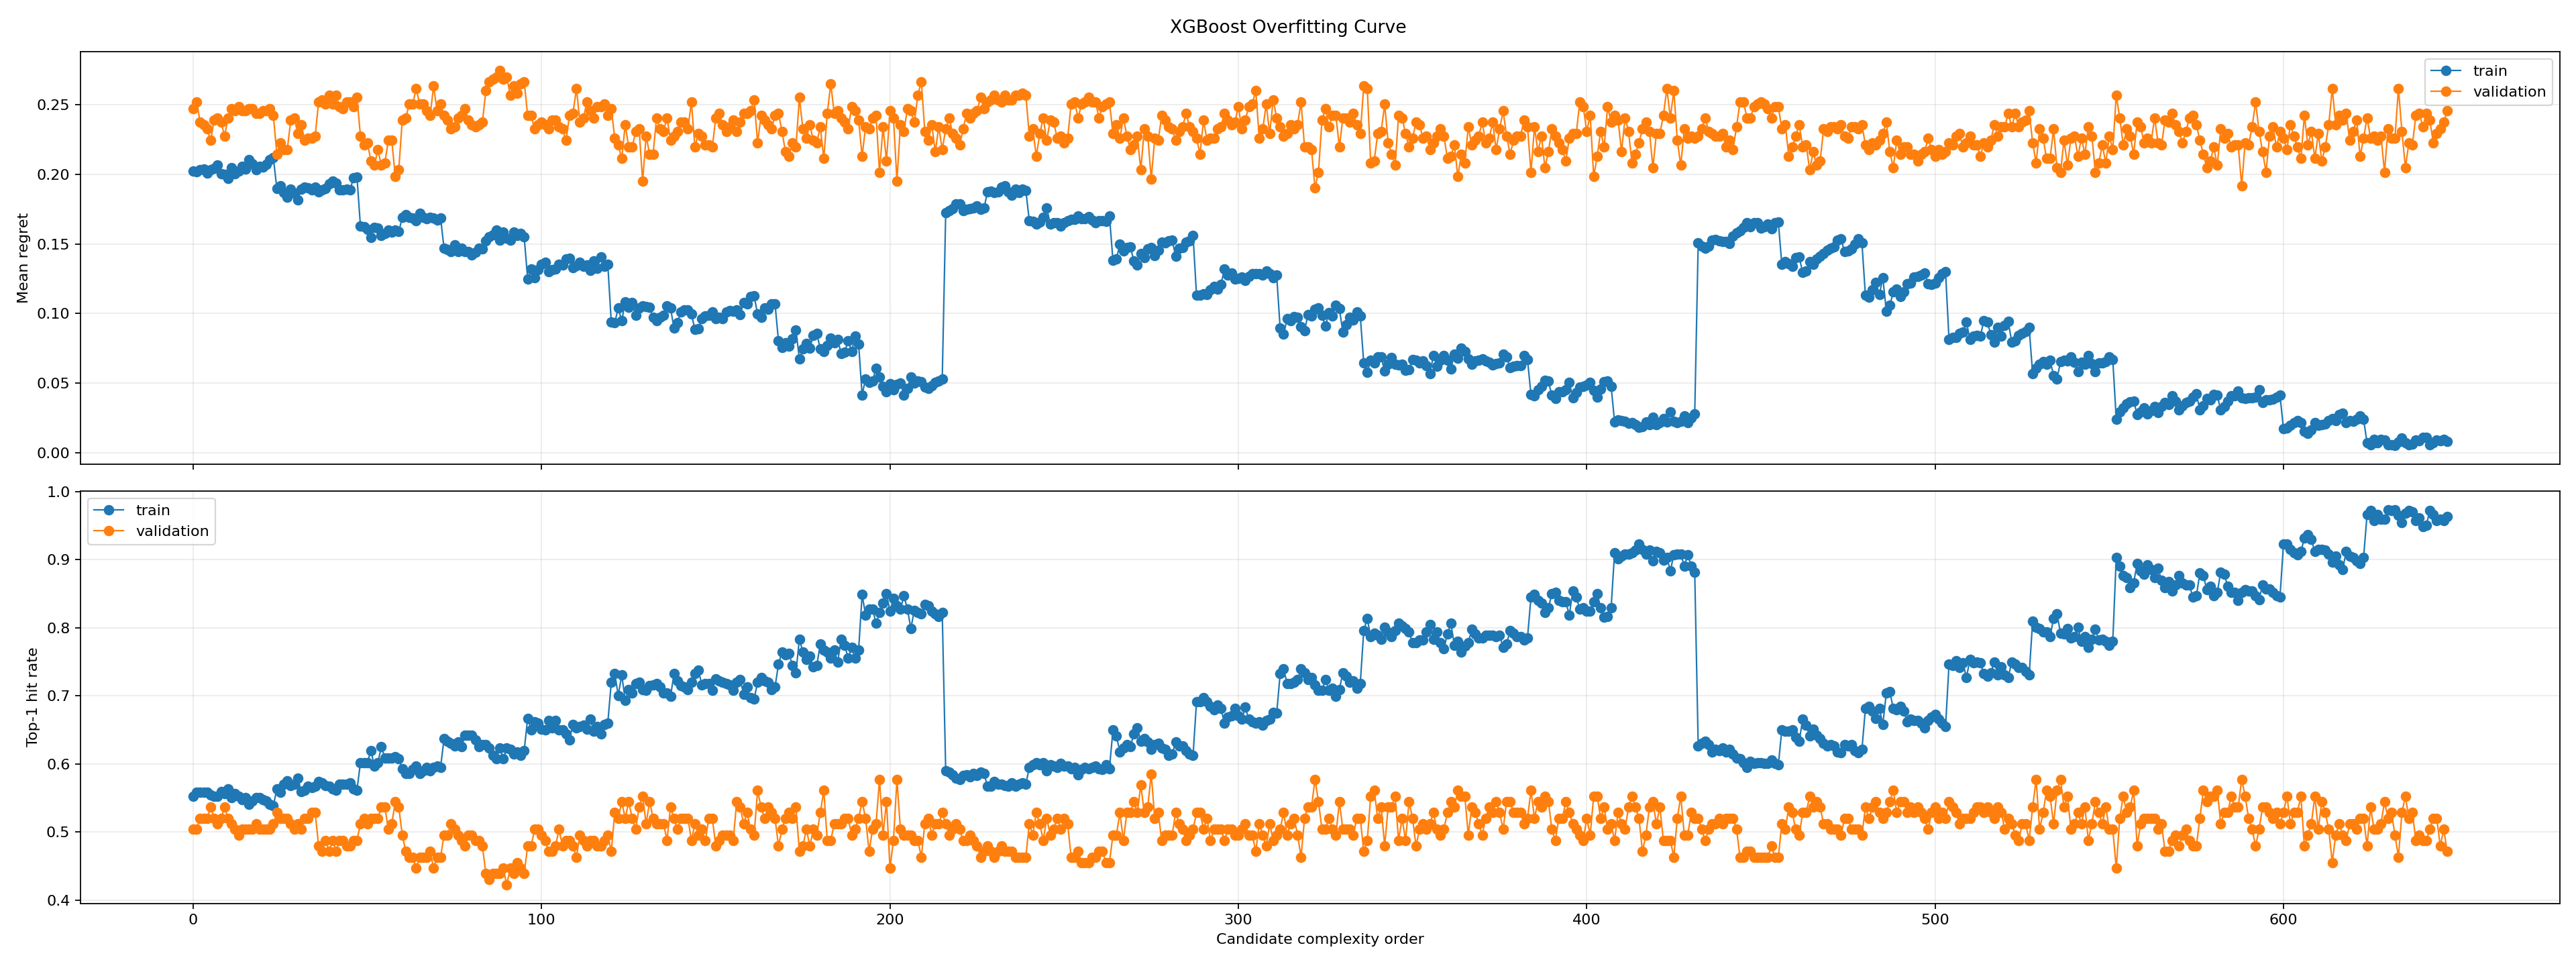

The file beside this chart, header and first rows:
candidate_id, kind, n_estimators, max_depth, learning_rate, subsample, colsample_bytree, reg_lambda, reg_alpha, seed, complexity_score, complexity_order, complexity_label, train_top1_hit_rate, validation_top1_hit_rate, top1_hit_rate_gap, train_mean_regret, validation_mean_regret, mean_regret_gap
xgb_n=50_depth=1_lr=0.03_sub=0.8_col=0.8…, xgboost, 50, 1, 0.03, 0.8, 0.8, 1.0, 0.0, 215, 50.0, 1, 50 trees d=1, 0.5528, 0.5041, 0.04875, 0.2025, 0.2472, 0.04469
xgb_n=50_depth=1_lr=0.03_sub=0.8_col=0.8…, xgboost, 50, 1, 0.03, 0.8, 0.8, 1.0, 0.1, 215, 50.0, 2, 50 trees d=1, 0.5581, 0.5041, 0.05403, 0.2021, 0.252, 0.04992
xgb_n=50_depth=1_lr=0.03_sub=0.8_col=0.8…, xgboost, 50, 1, 0.03, 0.8, 0.8, 5.0, 0.0, 215, 50.0, 3, 50 trees d=1, 0.5581, 0.5203, 0.03777, 0.2035, 0.2374, 0.03388
xgb_n=50_depth=1_lr=0.03_sub=0.8_col=0.8…, xgboost, 50, 1, 0.03, 0.8, 0.8, 5.0, 0.1, 215, 50.0, 4, 50 trees d=1, 0.5581, 0.5203, 0.03777, 0.2039, 0.2358, 0.0319
xgb_n=50_depth=1_lr=0.03_sub=0.8_col=0.8…, xgboost, 50, 1, 0.03, 0.8, 0.8, 10.0, 0.0, 215, 50.0, 5, 50 trees d=1, 0.5581, 0.5203, 0.03777, 0.2011, 0.2325, 0.03146
xgb_n=50_depth=1_lr=0.03_sub=0.8_col=0.8…, xgboost, 50, 1, 0.03, 0.8, 0.8, 10.0, 0.1, 215, 50.0, 6, 50 trees d=1, 0.5546, 0.5366, 0.01799, 0.2032, 0.2244, 0.02122
xgb_n=50_depth=1_lr=0.03_sub=0.8_col=1.0…, xgboost, 50, 1, 0.03, 0.8, 1.0, 1.0, 0.0, 215, 50.0, 7, 50 trees d=1, 0.5528, 0.5203, 0.03249, 0.2042, 0.239, 0.0348
xgb_n=50_depth=1_lr=0.03_sub=0.8_col=1.0…, xgboost, 50, 1, 0.03, 0.8, 1.0, 1.0, 0.1, 215, 50.0, 8, 50 trees d=1, 0.5528, 0.5122, 0.04062, 0.2067, 0.2407, 0.03396
xgb_n=50_depth=1_lr=0.03_sub=0.8_col=1.0…, xgboost, 50, 1, 0.03, 0.8, 1.0, 5.0, 0.0, 215, 50.0, 9, 50 trees d=1, 0.5599, 0.5203, 0.03953, 0.2004, 0.2374, 0.03705
xgb_n=50_depth=1_lr=0.03_sub=0.8_col=1.0…, xgboost, 50, 1, 0.03, 0.8, 1.0, 5.0, 0.1, 215, 50.0, 10, 50 trees d=1, 0.5563, 0.5366, 0.01975, 0.2, 0.2276, 0.02764
xgb_n=50_depth=1_lr=0.03_sub=0.8_col=1.0…, xgboost, 50, 1, 0.03, 0.8, 1.0, 10.0, 0.0, 215, 50.0, 11, 50 trees d=1, 0.5634, 0.5203, 0.04306, 0.1972, 0.2407, 0.04347
xgb_n=50_depth=1_lr=0.03_sub=0.8_col=1.0…, xgboost, 50, 1, 0.03, 0.8, 1.0, 10.0, 0.1, 215, 50.0, 12, 50 trees d=1, 0.5511, 0.5122, 0.03886, 0.2046, 0.2472, 0.04258
xgb_n=50_depth=1_lr=0.03_sub=1.0_col=0.8…, xgboost, 50, 1, 0.03, 1.0, 0.8, 1.0, 0.0, 215, 50.0, 13, 50 trees d=1, 0.5563, 0.5041, 0.05227, 0.2007, 0.2455, 0.04482
xgb_n=50_depth=1_lr=0.03_sub=1.0_col=0.8…, xgboost, 50, 1, 0.03, 1.0, 0.8, 1.0, 0.1, 215, 50.0, 14, 50 trees d=1, 0.5528, 0.4959, 0.05688, 0.2025, 0.2488, 0.04632
xgb_n=50_depth=1_lr=0.03_sub=1.0_col=0.8…, xgboost, 50, 1, 0.03, 1.0, 0.8, 5.0, 0.0, 215, 50.0, 15, 50 trees d=1, 0.5475, 0.5041, 0.04347, 0.2056, 0.2455, 0.03989
xgb_n=50_depth=1_lr=0.03_sub=1.0_col=0.8…, xgboost, 50, 1, 0.03, 1.0, 0.8, 5.0, 0.1, 215, 50.0, 16, 50 trees d=1, 0.5511, 0.5041, 0.04699, 0.2039, 0.2455, 0.04165
xgb_n=50_depth=1_lr=0.03_sub=1.0_col=0.8…, xgboost, 50, 1, 0.03, 1.0, 0.8, 10.0, 0.0, 215, 50.0, 17, 50 trees d=1, 0.5405, 0.5041, 0.03643, 0.2106, 0.2472, 0.03659
xgb_n=50_depth=1_lr=0.03_sub=1.0_col=0.8…, xgboost, 50, 1, 0.03, 1.0, 0.8, 10.0, 0.1, 215, 50.0, 18, 50 trees d=1, 0.5458, 0.5041, 0.04171, 0.2077, 0.2472, 0.03941
xgb_n=50_depth=1_lr=0.03_sub=1.0_col=1.0…, xgboost, 50, 1, 0.03, 1.0, 1.0, 1.0, 0.0, 215, 50.0, 19, 50 trees d=1, 0.5511, 0.5122, 0.03886, 0.2035, 0.2439, 0.04038
xgb_n=50_depth=1_lr=0.03_sub=1.0_col=1.0…, xgboost, 50, 1, 0.03, 1.0, 1.0, 1.0, 0.1, 215, 50.0, 20, 50 trees d=1, 0.5511, 0.5041, 0.04699, 0.2056, 0.2439, 0.03827
xgb_n=50_depth=1_lr=0.03_sub=1.0_col=1.0…, xgboost, 50, 1, 0.03, 1.0, 1.0, 5.0, 0.0, 215, 50.0, 21, 50 trees d=1, 0.5475, 0.5041, 0.04347, 0.2053, 0.2455, 0.04025
xgb_n=50_depth=1_lr=0.03_sub=1.0_col=1.0…, xgboost, 50, 1, 0.03, 1.0, 1.0, 5.0, 0.1, 215, 50.0, 22, 50 trees d=1, 0.5458, 0.5041, 0.04171, 0.2074, 0.2455, 0.03813
xgb_n=50_depth=1_lr=0.03_sub=1.0_col=1.0…, xgboost, 50, 1, 0.03, 1.0, 1.0, 10.0, 0.0, 215, 50.0, 23, 50 trees d=1, 0.5405, 0.5041, 0.03643, 0.2106, 0.2472, 0.03659
xgb_n=50_depth=1_lr=0.03_sub=1.0_col=1.0…, xgboost, 50, 1, 0.03, 1.0, 1.0, 10.0, 0.1, 215, 50.0, 24, 50 trees d=1, 0.5387, 0.5122, 0.02654, 0.212, 0.2423, 0.0303
xgb_n=50_depth=1_lr=0.05_sub=0.8_col=0.8…, xgboost, 50, 1, 0.05, 0.8, 0.8, 1.0, 0.0, 215, 50.0, 25, 50 trees d=1, 0.5634, 0.5285, 0.03492, 0.1898, 0.2146, 0.02484
xgb_n=50_depth=1_lr=0.05_sub=0.8_col=0.8…, xgboost, 50, 1, 0.05, 0.8, 0.8, 1.0, 0.1, 215, 50.0, 26, 50 trees d=1, 0.5581, 0.5203, 0.03777, 0.1915, 0.2228, 0.03121
xgb_n=50_depth=1_lr=0.05_sub=0.8_col=0.8…, xgboost, 50, 1, 0.05, 0.8, 0.8, 5.0, 0.0, 215, 50.0, 27, 50 trees d=1, 0.5704, 0.5203, 0.0501, 0.187, 0.2179, 0.03091
xgb_n=50_depth=1_lr=0.05_sub=0.8_col=0.8…, xgboost, 50, 1, 0.05, 0.8, 0.8, 5.0, 0.1, 215, 50.0, 28, 50 trees d=1, 0.5757, 0.5203, 0.05538, 0.1838, 0.2179, 0.03408
xgb_n=50_depth=1_lr=0.05_sub=0.8_col=0.8…, xgboost, 50, 1, 0.05, 0.8, 0.8, 10.0, 0.0, 215, 50.0, 29, 50 trees d=1, 0.5687, 0.5122, 0.05647, 0.1894, 0.239, 0.04959
xgb_n=50_depth=1_lr=0.05_sub=0.8_col=0.8…, xgboost, 50, 1, 0.05, 0.8, 0.8, 10.0, 0.1, 215, 50.0, 30, 50 trees d=1, 0.5704, 0.5041, 0.06636, 0.1866, 0.2407, 0.05403
xgb_n=50_depth=1_lr=0.05_sub=0.8_col=1.0…, xgboost, 50, 1, 0.05, 0.8, 1.0, 1.0, 0.0, 215, 50.0, 31, 50 trees d=1, 0.5792, 0.5122, 0.06703, 0.1817, 0.2293, 0.04758
xgb_n=50_depth=1_lr=0.05_sub=0.8_col=1.0…, xgboost, 50, 1, 0.05, 0.8, 1.0, 1.0, 0.1, 215, 50.0, 32, 50 trees d=1, 0.5599, 0.5041, 0.05579, 0.1894, 0.2358, 0.04634
xgb_n=50_depth=1_lr=0.05_sub=0.8_col=1.0…, xgboost, 50, 1, 0.05, 0.8, 1.0, 5.0, 0.0, 215, 50.0, 33, 50 trees d=1, 0.5616, 0.5203, 0.04129, 0.1908, 0.2244, 0.03354
xgb_n=50_depth=1_lr=0.05_sub=0.8_col=1.0…, xgboost, 50, 1, 0.05, 0.8, 1.0, 5.0, 0.1, 215, 50.0, 34, 50 trees d=1, 0.5669, 0.5203, 0.04658, 0.1901, 0.226, 0.03587
xgb_n=50_depth=1_lr=0.05_sub=0.8_col=1.0…, xgboost, 50, 1, 0.05, 0.8, 1.0, 10.0, 0.0, 215, 50.0, 35, 50 trees d=1, 0.5651, 0.5285, 0.03669, 0.1891, 0.226, 0.03693
xgb_n=50_depth=1_lr=0.05_sub=0.8_col=1.0…, xgboost, 50, 1, 0.05, 0.8, 1.0, 10.0, 0.1, 215, 50.0, 36, 50 trees d=1, 0.5669, 0.5285, 0.03845, 0.1908, 0.2276, 0.0368
xgb_n=50_depth=1_lr=0.05_sub=1.0_col=0.8…, xgboost, 50, 1, 0.05, 1.0, 0.8, 1.0, 0.0, 215, 50.0, 37, 50 trees d=1, 0.5739, 0.4797, 0.09427, 0.1873, 0.252, 0.06471
xgb_n=50_depth=1_lr=0.05_sub=1.0_col=0.8…, xgboost, 50, 1, 0.05, 1.0, 0.8, 1.0, 0.1, 215, 50.0, 38, 50 trees d=1, 0.5722, 0.4715, 0.1006, 0.1891, 0.2537, 0.06457
xgb_n=50_depth=1_lr=0.05_sub=1.0_col=0.8…, xgboost, 50, 1, 0.05, 1.0, 0.8, 5.0, 0.0, 215, 50.0, 39, 50 trees d=1, 0.5687, 0.4878, 0.08086, 0.1898, 0.2504, 0.06062
xgb_n=50_depth=1_lr=0.05_sub=1.0_col=0.8…, xgboost, 50, 1, 0.05, 1.0, 0.8, 5.0, 0.1, 215, 50.0, 40, 50 trees d=1, 0.5669, 0.4715, 0.09536, 0.1933, 0.2569, 0.0636
xgb_n=50_depth=1_lr=0.05_sub=1.0_col=0.8…, xgboost, 50, 1, 0.05, 1.0, 0.8, 10.0, 0.0, 215, 50.0, 41, 50 trees d=1, 0.5634, 0.4878, 0.07558, 0.1951, 0.2504, 0.05534
xgb_n=50_depth=1_lr=0.05_sub=1.0_col=0.8…, xgboost, 50, 1, 0.05, 1.0, 0.8, 10.0, 0.1, 215, 50.0, 42, 50 trees d=1, 0.5616, 0.4715, 0.09008, 0.1937, 0.2569, 0.06325
xgb_n=50_depth=1_lr=0.05_sub=1.0_col=1.0…, xgboost, 50, 1, 0.05, 1.0, 1.0, 1.0, 0.0, 215, 50.0, 43, 50 trees d=1, 0.5704, 0.4878, 0.08262, 0.1887, 0.2488, 0.06005
xgb_n=50_depth=1_lr=0.05_sub=1.0_col=1.0…, xgboost, 50, 1, 0.05, 1.0, 1.0, 1.0, 0.1, 215, 50.0, 44, 50 trees d=1, 0.5704, 0.4878, 0.08262, 0.1891, 0.2472, 0.05807
xgb_n=50_depth=1_lr=0.05_sub=1.0_col=1.0…, xgboost, 50, 1, 0.05, 1.0, 1.0, 5.0, 0.0, 215, 50.0, 45, 50 trees d=1, 0.5704, 0.4797, 0.09075, 0.1894, 0.252, 0.0626
xgb_n=50_depth=1_lr=0.05_sub=1.0_col=1.0…, xgboost, 50, 1, 0.05, 1.0, 1.0, 5.0, 0.1, 215, 50.0, 46, 50 trees d=1, 0.5722, 0.4797, 0.09251, 0.1887, 0.252, 0.0633
xgb_n=50_depth=1_lr=0.05_sub=1.0_col=1.0…, xgboost, 50, 1, 0.05, 1.0, 1.0, 10.0, 0.0, 215, 50.0, 47, 50 trees d=1, 0.5634, 0.4878, 0.07558, 0.1975, 0.2488, 0.05124
xgb_n=50_depth=1_lr=0.05_sub=1.0_col=1.0…, xgboost, 50, 1, 0.05, 1.0, 1.0, 10.0, 0.1, 215, 50.0, 48, 50 trees d=1, 0.5616, 0.4878, 0.07382, 0.1982, 0.2553, 0.05705
xgb_n=50_depth=1_lr=0.1_sub=0.8_col=0.8_…, xgboost, 50, 1, 0.1, 0.8, 0.8, 1.0, 0.0, 215, 50.0, 49, 50 trees d=1, 0.6021, 0.5122, 0.08992, 0.1627, 0.2276, 0.06497
xgb_n=50_depth=1_lr=0.1_sub=0.8_col=0.8_…, xgboost, 50, 1, 0.1, 0.8, 0.8, 1.0, 0.1, 215, 50.0, 50, 50 trees d=1, 0.6021, 0.5203, 0.08179, 0.1623, 0.2211, 0.05881
xgb_n=50_depth=1_lr=0.1_sub=0.8_col=0.8_…, xgboost, 50, 1, 0.1, 0.8, 0.8, 5.0, 0.0, 215, 50.0, 51, 50 trees d=1, 0.6021, 0.5122, 0.08992, 0.1606, 0.2228, 0.0622
xgb_n=50_depth=1_lr=0.1_sub=0.8_col=0.8_…, xgboost, 50, 1, 0.1, 0.8, 0.8, 5.0, 0.1, 215, 50.0, 52, 50 trees d=1, 0.6197, 0.5203, 0.09939, 0.1546, 0.2098, 0.05518
xgb_n=50_depth=1_lr=0.1_sub=0.8_col=0.8_…, xgboost, 50, 1, 0.1, 0.8, 0.8, 10.0, 0.0, 215, 50.0, 53, 50 trees d=1, 0.5968, 0.5203, 0.07651, 0.162, 0.2065, 0.04453
xgb_n=50_depth=1_lr=0.1_sub=0.8_col=0.8_…, xgboost, 50, 1, 0.1, 0.8, 0.8, 10.0, 0.1, 215, 50.0, 54, 50 trees d=1, 0.6021, 0.5203, 0.08179, 0.1613, 0.2179, 0.05662
xgb_n=50_depth=1_lr=0.1_sub=0.8_col=1.0_…, xgboost, 50, 1, 0.1, 0.8, 1.0, 1.0, 0.0, 215, 50.0, 55, 50 trees d=1, 0.625, 0.5366, 0.08841, 0.1563, 0.2065, 0.05017
xgb_n=50_depth=1_lr=0.1_sub=0.8_col=1.0_…, xgboost, 50, 1, 0.1, 0.8, 1.0, 1.0, 0.1, 215, 50.0, 56, 50 trees d=1, 0.6092, 0.5366, 0.07257, 0.1577, 0.2081, 0.05038
xgb_n=50_depth=1_lr=0.1_sub=0.8_col=1.0_…, xgboost, 50, 1, 0.1, 0.8, 1.0, 5.0, 0.0, 215, 50.0, 57, 50 trees d=1, 0.6092, 0.5041, 0.1051, 0.1602, 0.2244, 0.06418
xgb_n=50_depth=1_lr=0.1_sub=0.8_col=1.0_…, xgboost, 50, 1, 0.1, 0.8, 1.0, 5.0, 0.1, 215, 50.0, 58, 50 trees d=1, 0.6092, 0.5122, 0.09696, 0.1585, 0.2244, 0.06594
xgb_n=50_depth=1_lr=0.1_sub=0.8_col=1.0_…, xgboost, 50, 1, 0.1, 0.8, 1.0, 10.0, 0.0, 215, 50.0, 59, 50 trees d=1, 0.6109, 0.5447, 0.0662, 0.1599, 0.1984, 0.03852
xgb_n=50_depth=1_lr=0.1_sub=0.8_col=1.0_…, xgboost, 50, 1, 0.1, 0.8, 1.0, 10.0, 0.1, 215, 50.0, 60, 50 trees d=1, 0.6074, 0.5366, 0.07081, 0.1588, 0.2033, 0.04445
... 588 more rows
